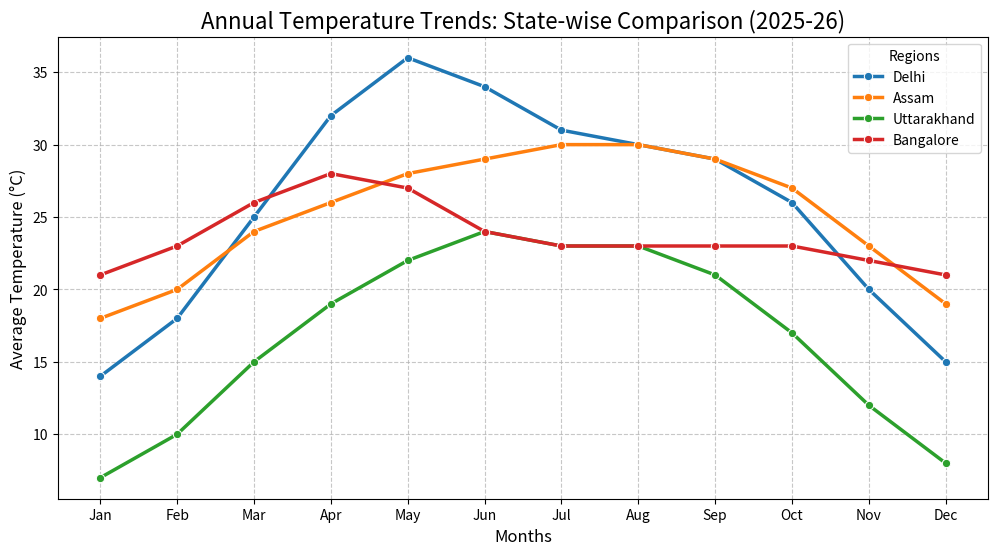

The script that saved this image:
import pandas as pd
import matplotlib.pyplot as plt
import seaborn as sns

# 1. Data Create Karna (Assam, Delhi, Uttarakhand, Bangalore)
data = {
    'Month': ['Jan', 'Feb', 'Mar', 'Apr', 'May', 'Jun', 'Jul', 'Aug', 'Sep', 'Oct', 'Nov', 'Dec'] * 4,
    'State': ['Delhi']*12 + ['Assam']*12 + ['Uttarakhand']*12 + ['Bangalore']*12,
    'Avg_Temp': [
        14, 18, 25, 32, 36, 34, 31, 30, 29, 26, 20, 15, # Delhi (Extreme)
        18, 20, 24, 26, 28, 29, 30, 30, 29, 27, 23, 19, # Assam (Humid)
        7, 10, 15, 19, 22, 24, 23, 23, 21, 17, 12, 8,   # Uttarakhand (Cold)
        21, 23, 26, 28, 27, 24, 23, 23, 23, 23, 22, 21  # Bangalore (Pleasant)
    ]
}

df = pd.DataFrame(data)

# 2. Visualizing the Data (Graph Banana)
plt.figure(figsize=(12, 6))
sns.lineplot(data=df, x='Month', y='Avg_Temp', hue='State', marker='o', linewidth=2.5)

# 3. Styling (Project ko sundar banane ke liye)
plt.title('Annual Temperature Trends: State-wise Comparison (2025-26)', fontsize=16)
plt.xlabel('Months', fontsize=12)
plt.ylabel('Average Temperature (°C)', fontsize=12)
plt.grid(True, linestyle='--', alpha=0.7)
plt.legend(title='Regions')

# Save the plot to show in your project
plt.savefig('weather_analysis_chart.png')
plt.show()

# 4. Simple Insights (Jo tum project file mein likh sakte ho)
print("Analysis Summary:")
for state in df['State'].unique():
    max_t = df[df['State'] == state]['Avg_Temp'].max()
    min_t = df[df['State'] == state]['Avg_Temp'].min()
    print(f"- {state}: Max Temp {max_t}°C, Min Temp {min_t}°C")
